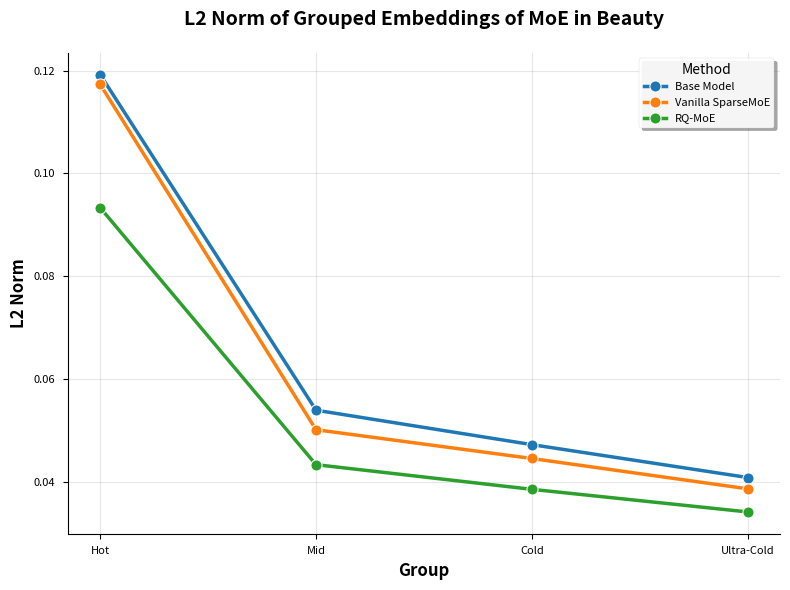

The matplotlib source for this figure:
import matplotlib.pyplot as plt
import seaborn as sns
import pandas as pd
import numpy as np

# 设置科研风格和配色
plt.style.use("seaborn-v0_8-paper")
colors = ["#1f77b4", "#ff7f0e", "#2ca02c", "#d62728", "#9467bd", "#8c564b"]  # 更多颜色选择
sns.set_palette(sns.color_palette(colors))

data_dict = {
    "Base Model": [0.1192, 0.0539, 0.0472, 0.0408],
    "Vanilla SparseMoE": [0.1173, 0.0501, 0.0445, 0.0386],
    "RQ-MoE": [0.0933, 0.0433, 0.0385, 0.0341],
}

groups = ["Hot", "Mid", "Cold", "Ultra-Cold"]

# 创建DataFrame
data_list = []
for method_name, values in data_dict.items():
    for i, group in enumerate(groups):
        data_list.append({"Group": group, "L2 Norm": values[i], "Method": method_name})

data = pd.DataFrame(data_list)

# 创建图表
fig, ax = plt.subplots(figsize=(8, 6))

# 绘制多条折线图
sns.lineplot(data=data, x="Group", y="L2 Norm", hue="Method", marker="o", markersize=8, linewidth=2.5, ax=ax)

# 设置标题和标签
ax.set_title("L2 Norm of Grouped Embeddings of MoE in Beauty", fontsize=14, fontweight="bold", pad=20)
ax.set_xlabel("Group", fontsize=12, fontweight="bold")
ax.set_ylabel("L2 Norm", fontsize=12, fontweight="bold")

# 调整坐标轴
ax.grid(True, alpha=0.3)
ax.spines["top"].set_visible(False)
ax.spines["right"].set_visible(False)

# 设置图例
ax.legend(title="Method", frameon=True, fancybox=True, shadow=True, framealpha=0.9)

# 调整布局
plt.tight_layout()

# 可选：保存图片
plt.savefig("l2_norm_comparison.png", dpi=300, bbox_inches="tight")
